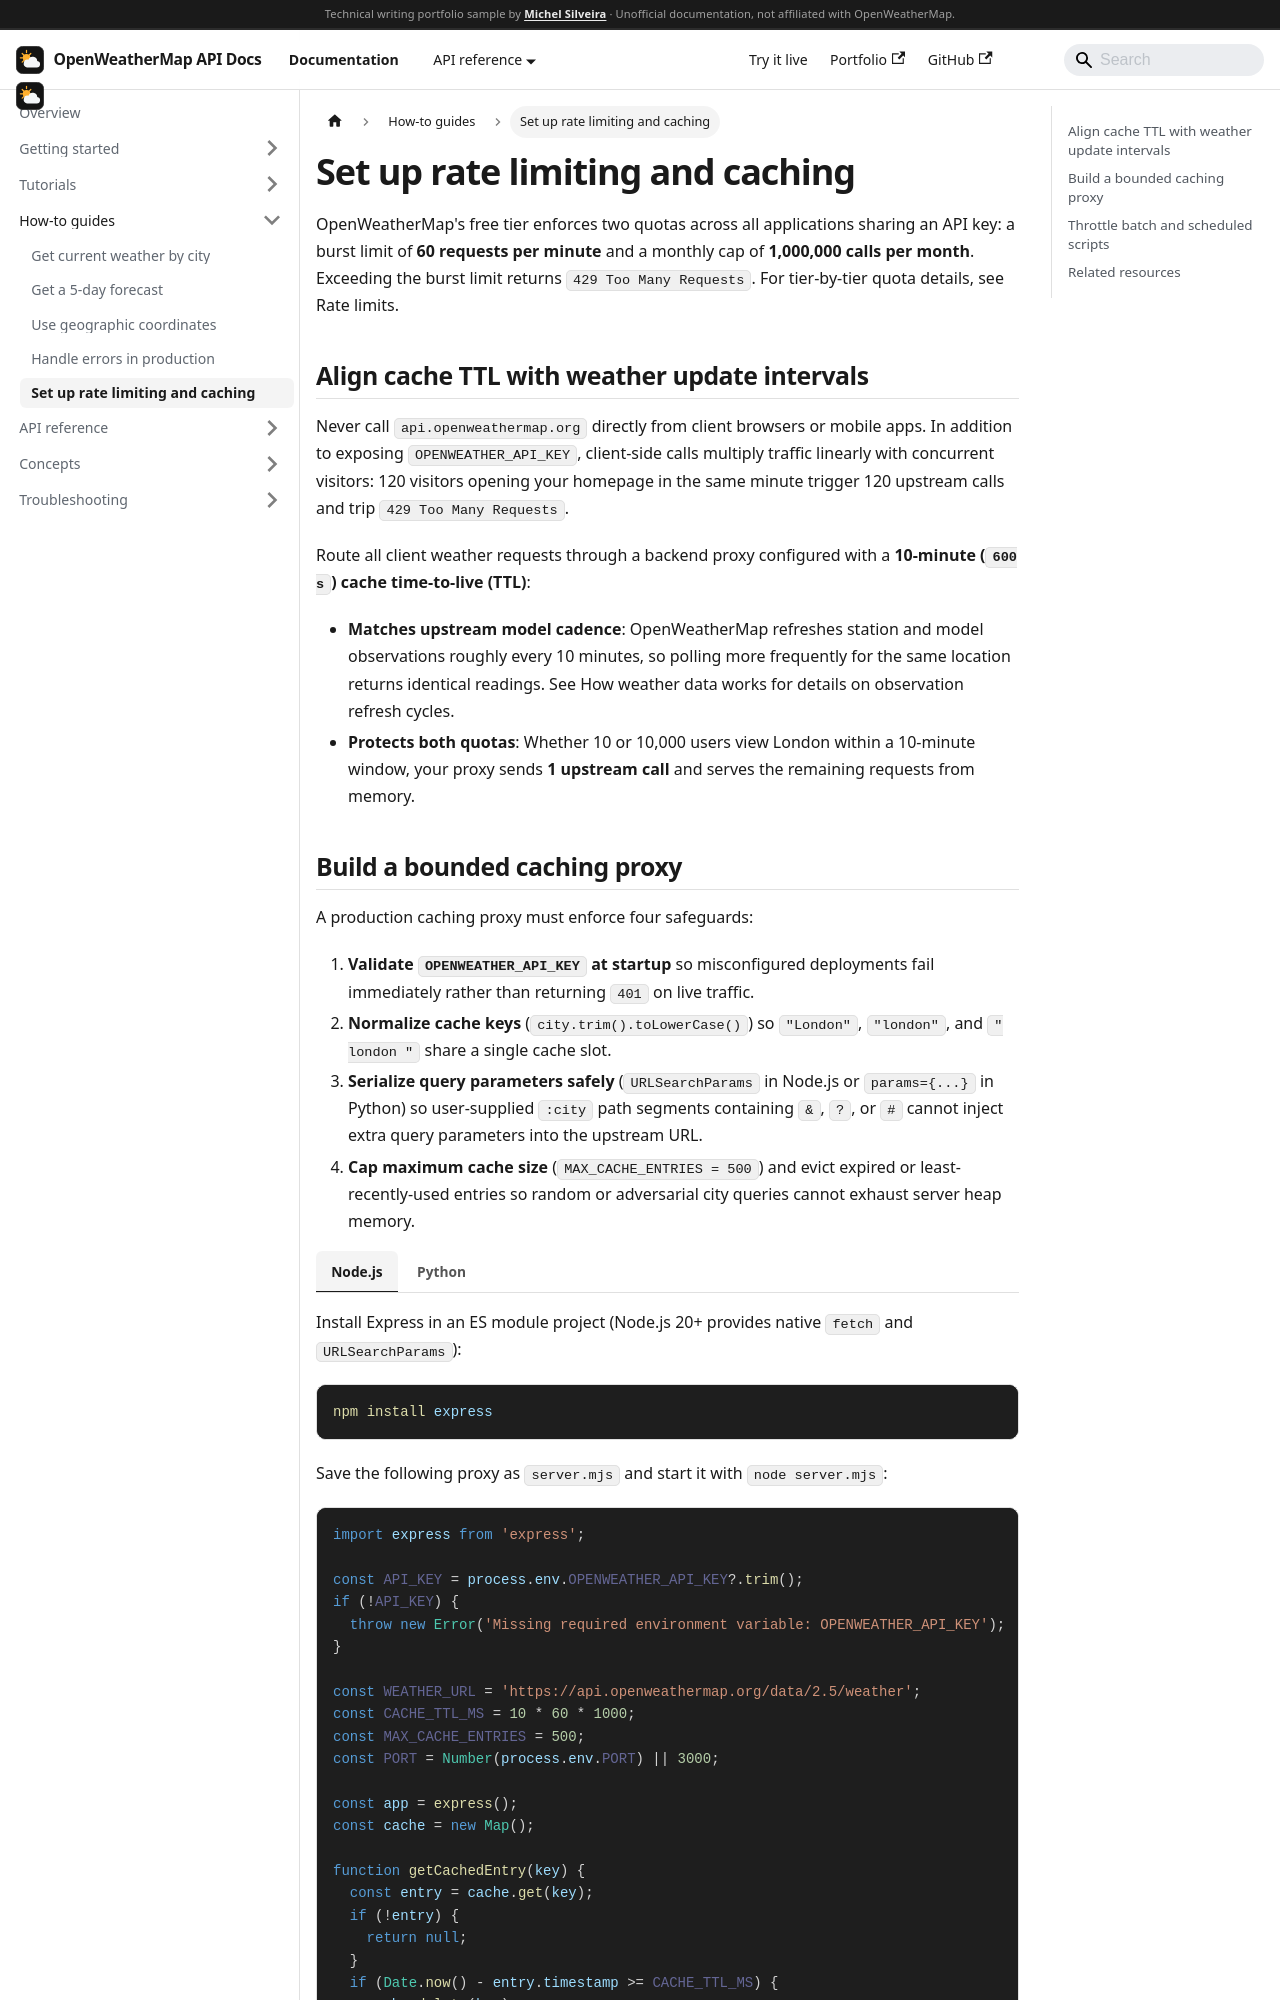

repository: MichelGSS/openweather-docs · page: docs/how-to/rate-limiting.html · generator: docusaurus

---
sidebar_position: 5
description: Protect your OpenWeatherMap API key and stay within the 60 requests per minute quota by building a bounded 10-minute caching proxy and throttling batch jobs.
---

import Tabs from '@theme/Tabs';
import TabItem from '@theme/TabItem';

# Set up rate limiting and caching

OpenWeatherMap's free tier enforces two quotas across all applications sharing an API key: a burst limit of **60 requests per minute** and a monthly cap of **1,000,000 calls per month**. Exceeding the burst limit returns `429 Too Many Requests`. For tier-by-tier quota details, see [Rate limits](../reference/rate-limits).

## Align cache TTL with weather update intervals

Never call `api.openweathermap.org` directly from client browsers or mobile apps. In addition to exposing `OPENWEATHER_API_KEY`, client-side calls multiply traffic linearly with concurrent visitors: 120 visitors opening your homepage in the same minute trigger 120 upstream calls and trip `429 Too Many Requests`.

Route all client weather requests through a backend proxy configured with a **10-minute (`600 s`) cache time-to-live (TTL)**:

- **Matches upstream model cadence**: OpenWeatherMap refreshes station and model observations roughly every 10 minutes, so polling more frequently for the same location returns identical readings. See [How weather data works](../concepts/how-weather-data-works) for details on observation refresh cycles.
- **Protects both quotas**: Whether 10 or 10,000 users view London within a 10-minute window, your proxy sends **1 upstream call** and serves the remaining requests from memory.

```mermaid
flowchart TD
    A["Client requests weather from your backend"] --> B["Normalize location cache key"]
    B --> C{"Fresh entry in bounded cache (under 10 min)?"}
    C -->|"Yes"| D["Return cached JSON immediately"]
    C -->|"No"| E["Fetch from OpenWeatherMap with encoded params"]
    E --> F{"HTTP 200–299?"}
    F -->|"No"| G["Forward upstream error status without caching"]
    F -->|"Yes"| H["Evict expired or oldest entry if at capacity (500)"]
    H --> I["Store response with timestamp and return JSON"]
```
